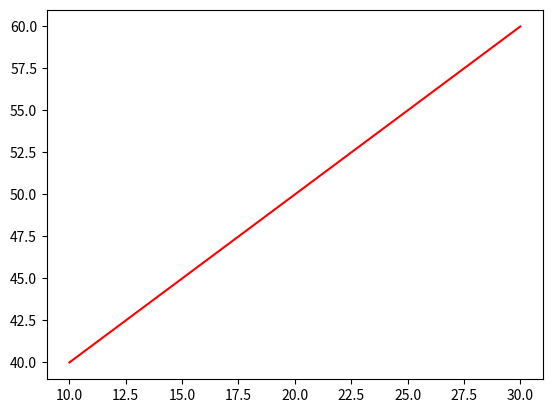

Recreate this plot in Python.
import matplotlib.pyplot as plt
import numpy as np
age_list=[10,20,30]
weight=[40,50,60]
age_np=np.array(age_list)
weight_np=np.array(weight)

plt.plot(age_np,weight_np,"r")
plt.show()
